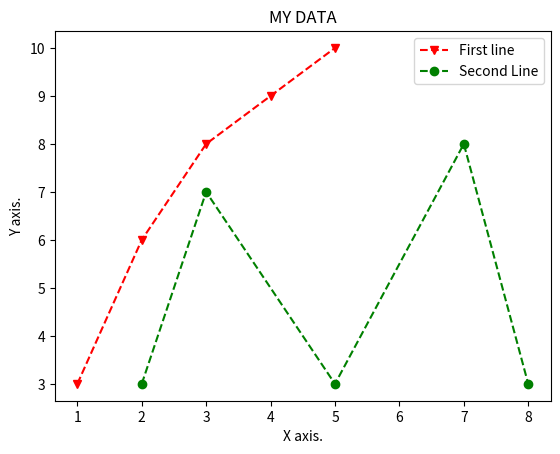

Python code for this plot:
from matplotlib import pyplot as plt

x = [1,2,3,4,5]

y = [3,6,8,9,10]

a= [2,3,5,7,8]

b = [3,7,3,8,3]
# Add the title
plt.title("MY DATA")

# set x and y labels
plt.xlabel("X axis.")

plt.ylabel("Y axis.")

plt.plot(x,y,label= "First line", marker= 'v',linestyle= '--',color = 'r')

plt.plot(a,b,label= 'Second Line', marker= 'o',linestyle = '--',color='g')

plt.legend()

# Display the figure

plt.show()